Run: headless pygame with SDL's dummy video driver; simulated clock (each Clock.tick advances the game by its frame time, no real sleeping); random seed 0; keys injected as events and as key.get_pressed() state; no mouse input.
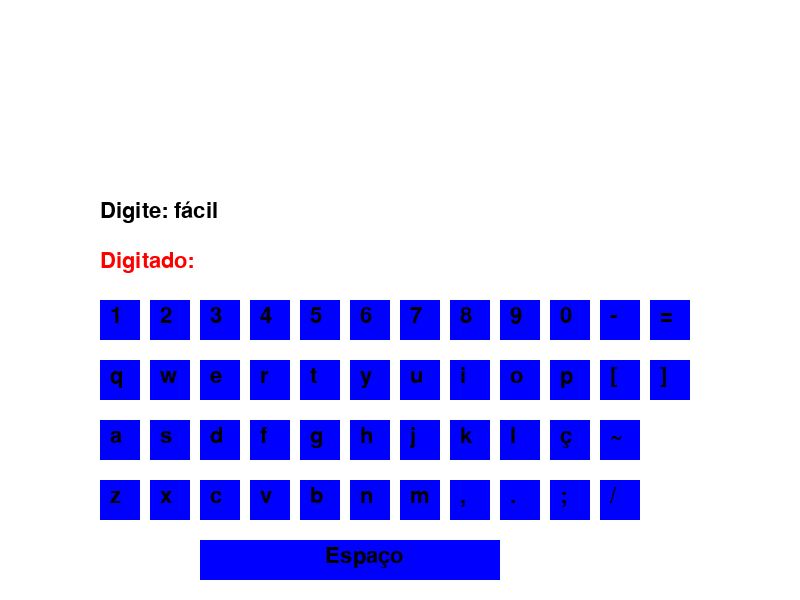
Frame 1 of 4 · flips 1–60 · no input
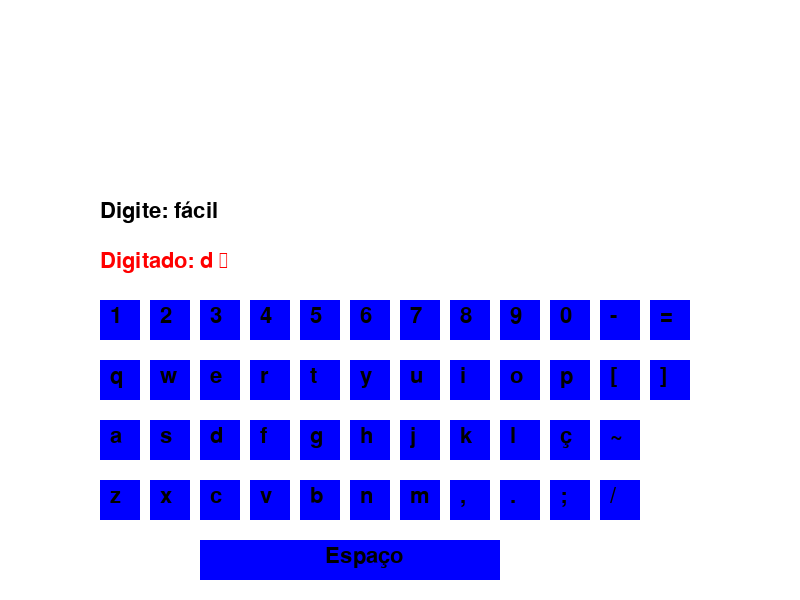
Frame 2 of 4 · flips 61–180 · tapped SPACE, RETURN · held RIGHT (→), D
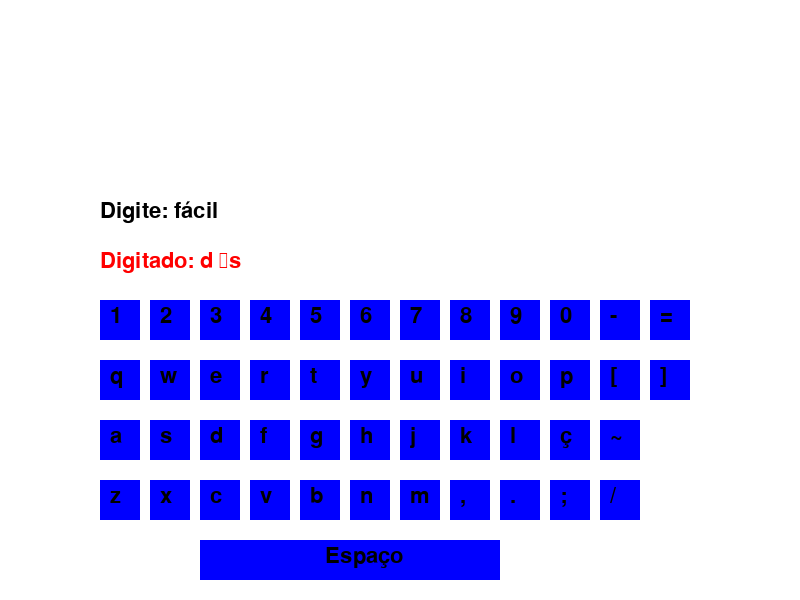
Frame 3 of 4 · flips 181–300 · held DOWN (↓), S
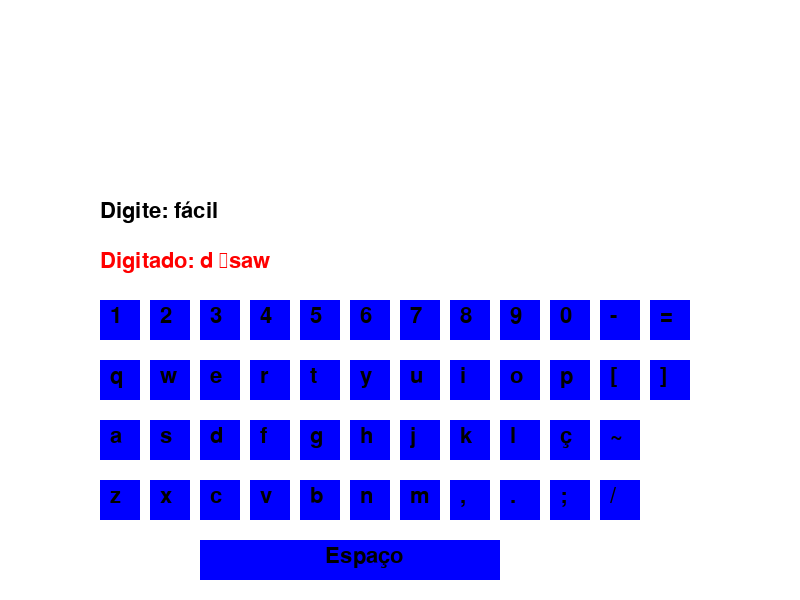
Frame 4 of 4 · flips 301–420 · held LEFT (←), A, UP (↑), W

The pygame program that drew these frames:

import pygame
import random

# Inicializa o Pygame
pygame.init()

# Configurações da janela
WIDTH, HEIGHT = 800, 600
win = pygame.display.set_mode((WIDTH, HEIGHT))
pygame.display.set_caption("Jogo de Digitação - Nível Fácil")

# Cores
WHITE = (255, 255, 255)
BLACK = (0, 0, 0)
GREEN = (0, 255, 0)
RED = (255, 0, 0)
BLUE = (0, 0, 255)
YELLOW = (255, 255, 0)

# Fonte
FONT = pygame.font.SysFont("Arial", 32)

# Lista de palavras para praticar
words = ["exemplo", "palavra", "digitação", "fácil", "programar"]
current_word = random.choice(words)  # Palavra atual a ser digitada
typed_word = ""  # Palavra digitada pelo jogador

# Configuração das teclas (disposição simples)
keys = [
    "1234567890-=", "qwertyuiop[]", "asdfghjklç~", "zxcvbnm,.;/"
]
key_positions = {}  # Dicionário para armazenar a posição de cada tecla

# Função para desenhar o teclado
def draw_keyboard():
    x, y = 100, 300  # Posição inicial do teclado
    row_gap, key_gap = 60, 50

    for row in keys:
        for key in row:
            # Define a cor com base no dedo sugerido
            color = BLUE  # Ajuste de cores conforme o dedo a ser usado
            pygame.draw.rect(win, color, (x, y, 40, 40))
            key_text = FONT.render(key, True, BLACK)
            win.blit(key_text, (x + 10, y + 5))
            key_positions[key] = (x, y)
            x += key_gap
        x = 100  # Reinicia a posição x para a próxima linha
        y += row_gap

    # Barra de espaço
    pygame.draw.rect(win, BLUE, (200, y, 300, 40))
    space_text = FONT.render("Espaço", True, BLACK)
    win.blit(space_text, (325, y + 5))
    key_positions[" "] = (200, y)  # Adiciona a posição da barra de espaço

# Função para exibir a palavra a ser digitada e o progresso do jogador
def draw_word():
    # Exibe a palavra atual
    word_text = FONT.render("Digite: " + current_word, True, BLACK)
    win.blit(word_text, (100, 200))

    # Exibe a palavra digitada pelo jogador
    typed_text = FONT.render("Digitado: " + typed_word, True, GREEN if typed_word == current_word else RED)
    win.blit(typed_text, (100, 250))

# Loop principal do jogo
running = True
while running:
    win.fill(WHITE)  # Limpa a tela
    draw_keyboard()  # Desenha o teclado
    draw_word()      # Desenha a palavra e a entrada do jogador

    # Verifica eventos
    for event in pygame.event.get():
        if event.type == pygame.QUIT:
            running = False
        elif event.type == pygame.KEYDOWN:
            # Detecta a tecla pressionada
            if event.key == pygame.K_BACKSPACE:
                typed_word = typed_word[:-1]  # Remove o último caractere
            else:
                typed_word += event.unicode  # Adiciona o caractere pressionado

            # Verifica se a palavra está completa e correta
            if typed_word == current_word:
                typed_word = ""  # Limpa a entrada
                current_word = random.choice(words)  # Seleciona nova palavra

    pygame.display.flip()

pygame.quit()
